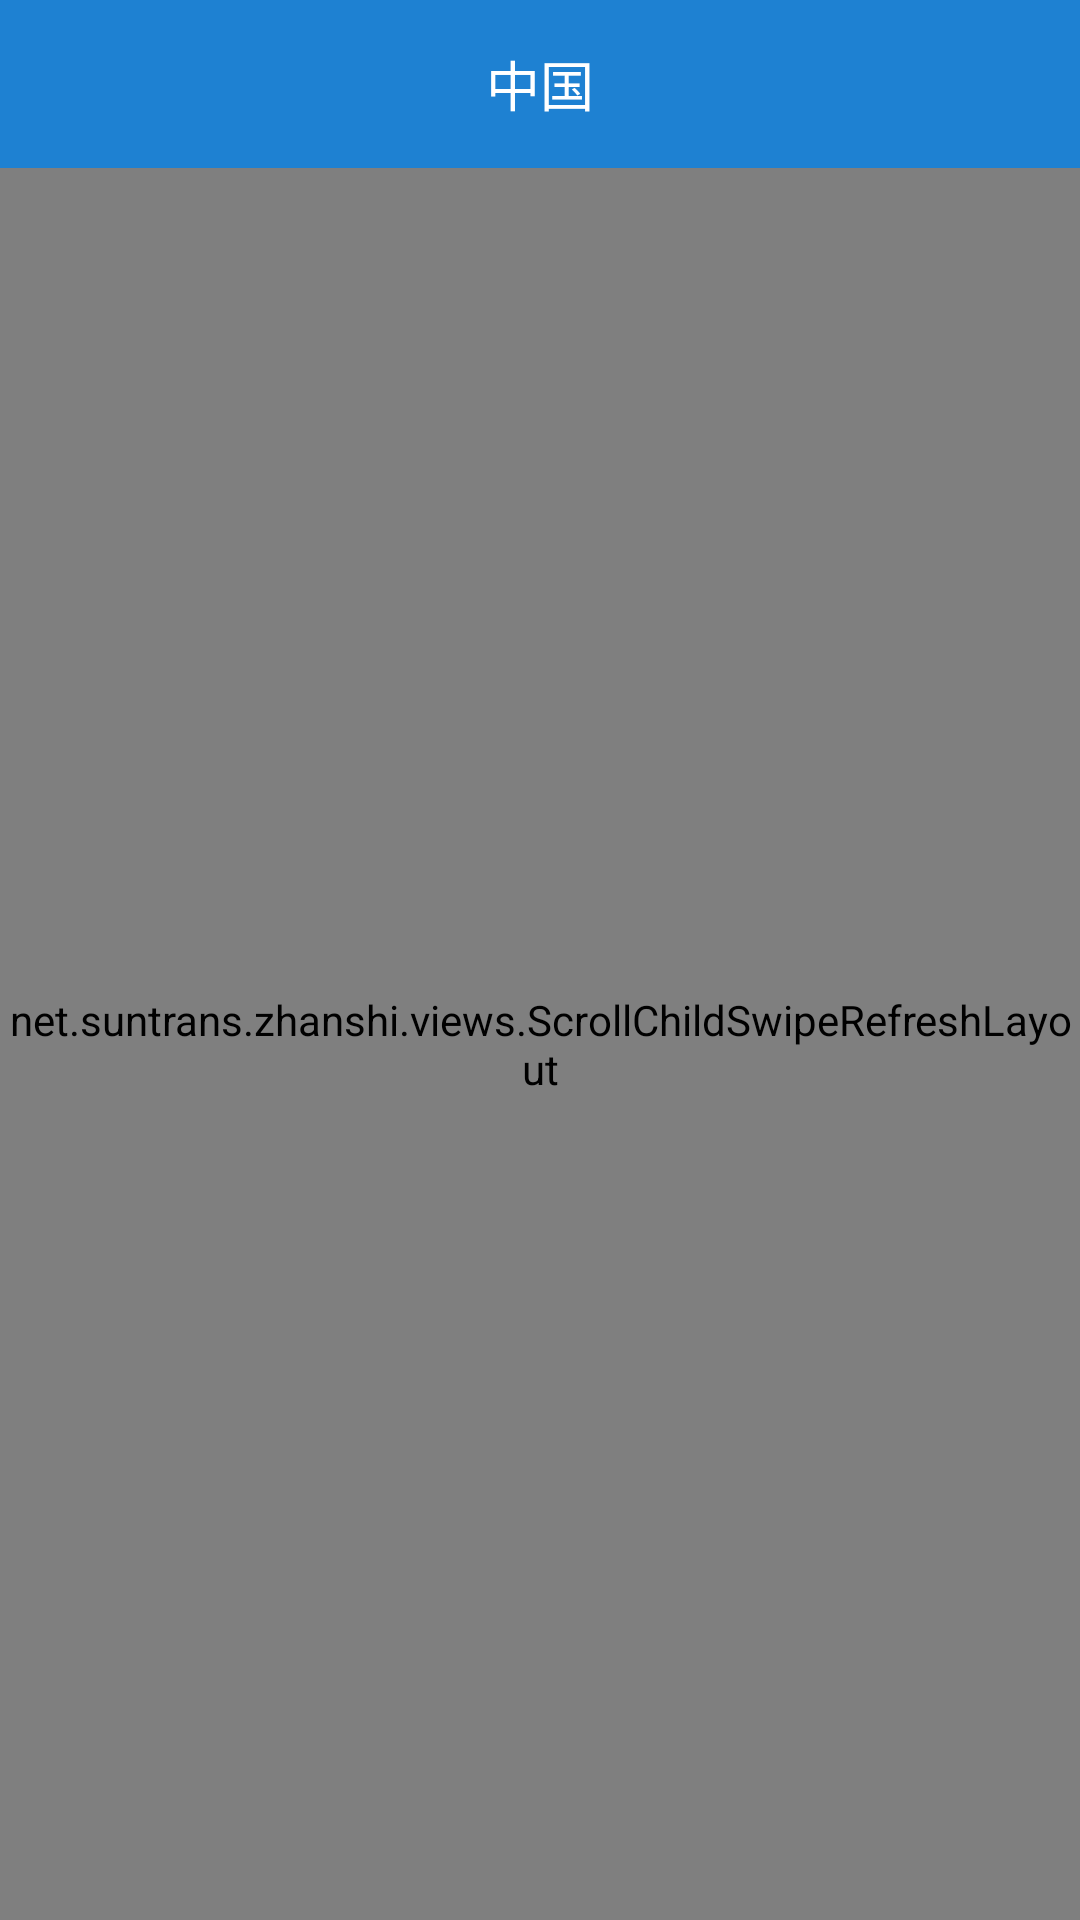

This screen was rendered from an Android layout file. Write that file and the resources it references.
<!-- AndroidManifest.xml: application theme AppTheme -->
<!-- res/layout/activity_jiance_detail.xml -->
<?xml version="1.0" encoding="utf-8"?>
<LinearLayout xmlns:android="http://schemas.android.com/apk/res/android"
    xmlns:app="http://schemas.android.com/apk/res-auto"
    android:layout_width="match_parent"
    android:layout_height="match_parent"
    android:fitsSystemWindows="true"
    android:orientation="vertical">

    <RelativeLayout
        android:id="@+id/root"
        android:layout_width="match_parent"
        android:layout_height="56dp"
        android:background="@color/colorPrimary"
        android:fitsSystemWindows="true"
        android:gravity="center_vertical"
        android:orientation="horizontal">

        <RelativeLayout
            android:id="@+id/fanhui"
            android:layout_width="60dp"
            android:layout_height="match_parent">

            <ImageView
                android:layout_width="wrap_content"
                android:layout_height="wrap_content"
                android:layout_centerVertical="true"
                android:layout_marginLeft="16dp"
                android:src="@drawable/ic_back" />
        </RelativeLayout>

        <TextView
            android:id="@+id/title"
            android:layout_width="wrap_content"
            android:layout_height="match_parent"
            android:layout_centerInParent="true"
            android:layout_marginLeft="16dp"
            android:gravity="center|left"
            android:text="中国"
            android:textColor="@color/white"
            android:textSize="18sp"
            android:visibility="visible" />


    </RelativeLayout>

    <net.suntrans.zhanshi.views.ScrollChildSwipeRefreshLayout
        android:id="@+id/refreshlayout"
        android:layout_width="match_parent"
        android:layout_height="match_parent">

        <android.support.v4.widget.NestedScrollView

            android:layout_width="match_parent"
            android:layout_height="match_parent">

            <LinearLayout
                android:layout_width="match_parent"
                android:layout_height="match_parent"
                android:background="@color/white"
                android:orientation="vertical"
                android:paddingLeft="@dimen/activity_horizontal_margin"
                android:paddingRight="@dimen/activity_horizontal_margin">

                <LinearLayout
                    android:layout_width="match_parent"
                    android:layout_height="50dp"
                    android:background="?attr/selectableItemBackground"
                    android:orientation="horizontal">

                    <TextView
                        android:layout_width="wrap_content"
                        android:layout_height="match_parent"
                        android:layout_weight="1"
                        android:gravity="center_vertical"
                        android:text="更新时间"
                        android:textColor="@color/textColor" />

                    <TextView
                        android:id="@+id/time"
                        android:layout_width="wrap_content"
                        android:layout_height="match_parent"
                        android:layout_weight="1"
                        android:gravity="center|right"
                        android:text="null"
                        android:textColor="@color/textColor" />
                </LinearLayout>

                <View
                    android:layout_width="match_parent"
                    android:layout_height="2dp"
                    android:background="#f8f8f8" />

                <LinearLayout
                    android:id="@+id/dianyall"
                    android:layout_width="match_parent"
                    android:layout_height="50dp"
                    android:background="?attr/selectableItemBackground"
                    android:orientation="horizontal">

                    <TextView
                        android:layout_width="wrap_content"
                        android:layout_height="match_parent"
                        android:layout_weight="1"
                        android:gravity="center_vertical"
                        android:text="电压"
                        android:textColor="@color/textColor" />

                    <TextView
                        android:id="@+id/dianya"
                        android:layout_width="wrap_content"
                        android:layout_height="match_parent"
                        android:layout_weight="1"
                        android:gravity="center|right"
                        android:text="null"
                        android:textColor="@color/textColor" />
                </LinearLayout>

                <View
                    android:layout_width="match_parent"
                    android:layout_height="2dp"
                    android:background="#f8f8f8" />

                <LinearLayout
                    android:id="@+id/dianliull"
                    android:layout_width="match_parent"

                    android:layout_height="50dp"
                    android:background="?attr/selectableItemBackground"
                    android:orientation="horizontal">

                    <TextView
                        android:layout_width="wrap_content"
                        android:layout_height="match_parent"
                        android:layout_weight="1"
                        android:gravity="center_vertical"
                        android:text="电流"
                        android:textColor="@color/textColor" />

                    <TextView
                        android:id="@+id/dianliu"
                        android:layout_width="wrap_content"
                        android:layout_height="match_parent"
                        android:layout_weight="1"
                        android:gravity="center|right"
                        android:text="null"
                        android:textColor="@color/textColor" />
                </LinearLayout>

                <View
                    android:layout_width="match_parent"
                    android:layout_height="2dp"
                    android:background="#f8f8f8" />

                <LinearLayout
                    android:id="@+id/gonglvll"
                    android:layout_width="match_parent"

                    android:layout_height="50dp"
                    android:background="?attr/selectableItemBackground"
                    android:orientation="horizontal">

                    <TextView
                        android:layout_width="wrap_content"
                        android:layout_height="match_parent"
                        android:layout_weight="1"
                        android:gravity="center_vertical"
                        android:text="功率"
                        android:textColor="@color/textColor" />

                    <TextView
                        android:id="@+id/gonglv"
                        android:layout_width="wrap_content"
                        android:layout_height="match_parent"
                        android:layout_weight="1"
                        android:gravity="center|right"
                        android:text="null"
                        android:textColor="@color/textColor" />
                </LinearLayout>

                <View
                    android:layout_width="match_parent"
                    android:layout_height="2dp"
                    android:background="#f8f8f8" />

                <LinearLayout
                    android:id="@+id/yinsull"

                    android:layout_width="match_parent"


                    android:layout_height="50dp"
                    android:background="?attr/selectableItemBackground"
                    android:orientation="horizontal">

                    <TextView
                        android:layout_width="wrap_content"
                        android:layout_height="match_parent"
                        android:layout_weight="1"
                        android:gravity="center_vertical"
                        android:text="功率因素"
                        android:textColor="@color/textColor" />

                    <TextView
                        android:id="@+id/yinsu"
                        android:layout_width="wrap_content"
                        android:layout_height="match_parent"
                        android:layout_weight="1"
                        android:gravity="center|right"
                        android:text="null"
                        android:textColor="@color/textColor" />
                </LinearLayout>

                <View
                    android:layout_width="match_parent"
                    android:layout_height="2dp"
                    android:background="#f8f8f8" />

                <LinearLayout
                    android:id="@+id/powerll"
                    android:layout_width="match_parent"

                    android:layout_height="50dp"
                    android:background="?attr/selectableItemBackground"
                    android:orientation="horizontal">

                    <TextView
                        android:layout_width="wrap_content"
                        android:layout_height="match_parent"
                        android:layout_weight="1"
                        android:gravity="center_vertical"
                        android:text="用电量"
                        android:textColor="@color/textColor" />

                    <TextView
                        android:id="@+id/power"
                        android:layout_width="wrap_content"
                        android:layout_height="match_parent"
                        android:layout_weight="1"
                        android:gravity="center|right"
                        android:text="null"
                        android:textColor="@color/textColor" />
                </LinearLayout>
            </LinearLayout>
        </android.support.v4.widget.NestedScrollView>
    </net.suntrans.zhanshi.views.ScrollChildSwipeRefreshLayout>
</LinearLayout>
<!-- resources referenced by this layout -->
<resources>
  <color name="colorPrimary">#1e81d2</color>
  <color name="textColor">#444444</color>
  <color name="white">#ffffff</color>
  <dimen name="activity_horizontal_margin">16dp</dimen>
  <style name="AppTheme" parent="Theme.AppCompat.Light.NoActionBar">
          
          <item name="colorPrimary">@color/colorPrimary</item>
          <item name="colorPrimaryDark">@color/colorPrimaryDark</item>
          <item name="colorAccent">@color/colorAccent</item>
  
      </style>
  <color name="colorPrimaryDark">#1b74bd</color>
  <color name="colorAccent">#FF4081</color>
</resources>
